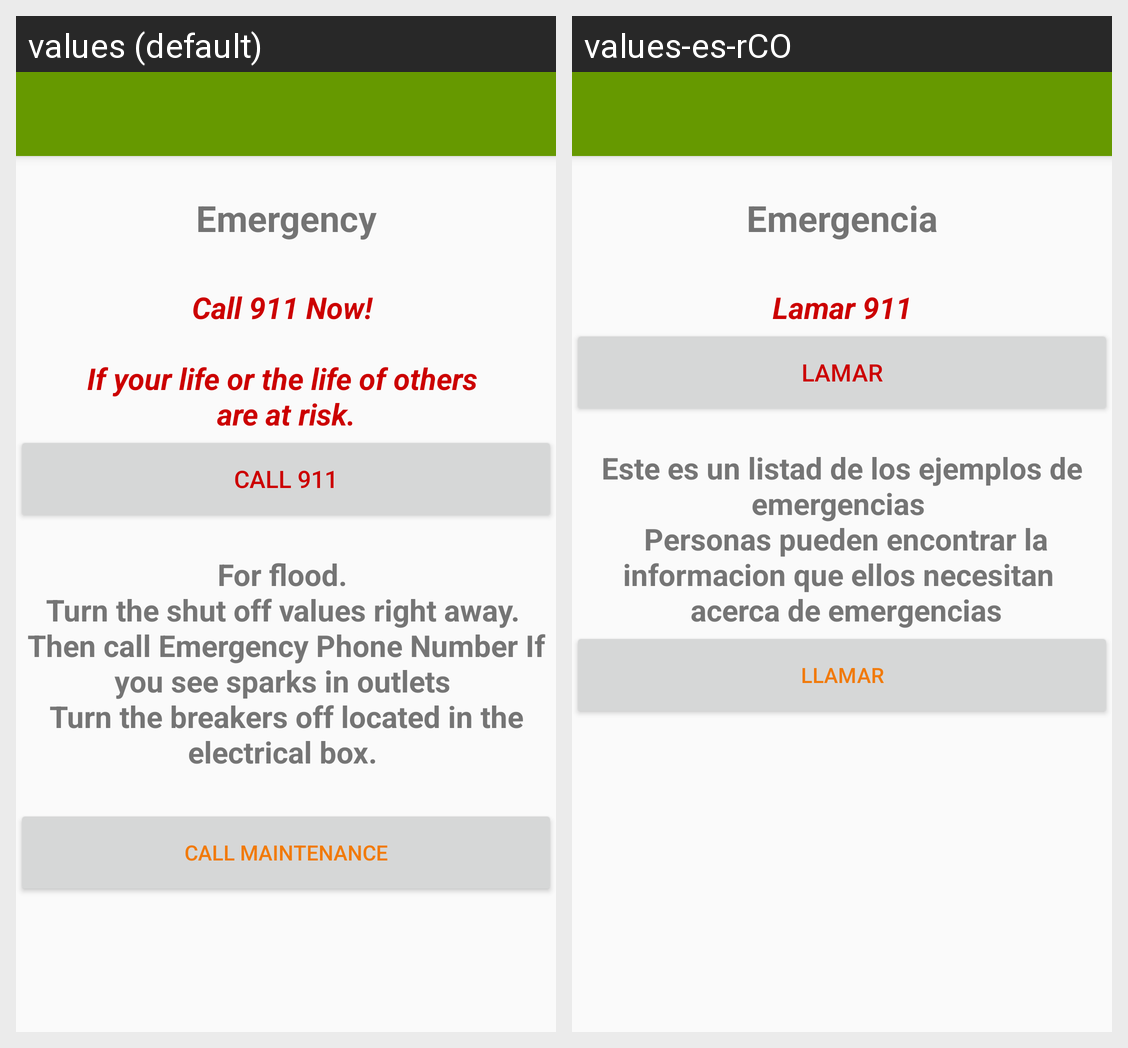

The same Android screen rendered under two of its app's locales, left to right. List the strings drawn on it with the default value and each locale's translation.
Android screen res/layout/activity_emergency.xml rendered under 2 locales, left to right: values (default), values-es-rCO. Device: Nexus 5 (rendered at 1080×1920; each locale shown at half size, 540×960, under a caption strip naming it); theme Theme.AppCompat.Light.NoActionBar.
Strings drawn on this screen, with the default value and each locale's value (text and hints the layout hard-codes, and strings that could not be matched under every locale, appear in the picture but are not listed):

emergency_str
  values: Emergency
  values-es-rCO: Emergencia

call911_str
  values: Call 911 Now! 
       
      If your life or the life of others 
      are at risk.
  values-es-rCO: Lamar 911

call_btn_str
  values: Call 911
  values-es-rCO: Lamar

emergency_tips_str
  values: For flood. 
      Turn the shut off values right away. 
      Then call Emergency Phone Number If you see sparks in outlets 
      Turn the breakers off located in the electrical box. 
      
  values-es-rCO: Este es un listad de los ejemplos de emergencias 
       Personas pueden encontrar la informacion que ellos necesitan 
       acerca de emergencias

work_emergency_btn_str
  values: Call Maintenance
  values-es-rCO: Llamar
